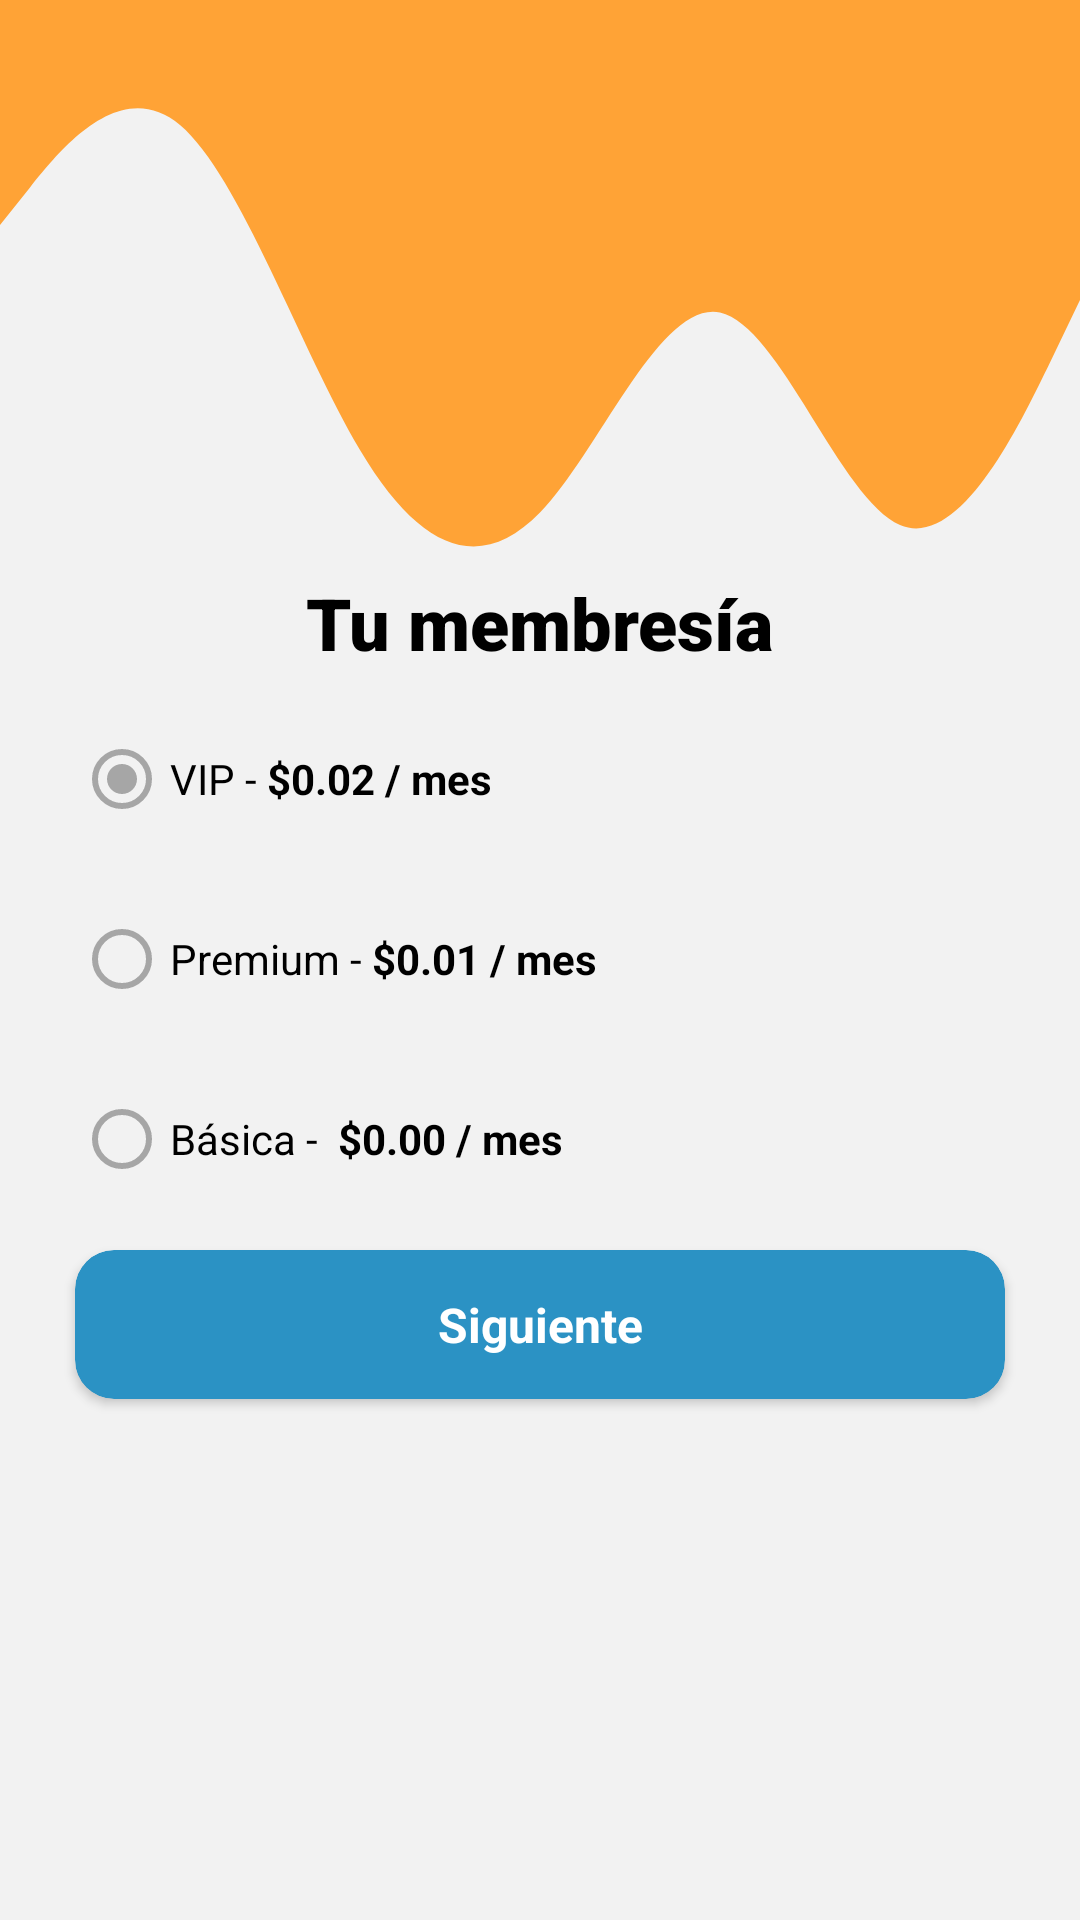

Layout XML and referenced resources for this Android screen:
<!-- AndroidManifest.xml: application theme AppTheme.NoActionBar -->
<!-- res/layout/sign_up_membership_fragment.xml -->
<?xml version="1.0" encoding="utf-8"?>
<androidx.constraintlayout.widget.ConstraintLayout xmlns:android="http://schemas.android.com/apk/res/android"
    xmlns:app="http://schemas.android.com/apk/res-auto"
    xmlns:tools="http://schemas.android.com/tools"
    android:layout_width="match_parent"
    android:layout_height="match_parent"
    android:background="#f2f2f2">

    <View
        android:id="@+id/view"
        android:layout_width="match_parent"
        android:layout_height="250dp"
        android:background="@drawable/orange_wave"
        app:layout_constraintEnd_toEndOf="parent"
        app:layout_constraintHorizontal_bias="0.0"
        app:layout_constraintStart_toStartOf="parent"
        app:layout_constraintTop_toTopOf="parent" />

    <TextView
        android:id="@+id/signUpBankInfoTitle"
        android:layout_width="wrap_content"
        android:layout_height="wrap_content"
        android:layout_marginBottom="12dp"
        android:fontFamily="sans-serif-black"
        android:text="@string/tu_membres_a"
        android:textAllCaps="false"
        android:textColor="@color/black"
        android:textSize="24sp"
        android:textStyle="bold"
        app:layout_constraintBottom_toTopOf="@+id/memTypesRGroup"
        app:layout_constraintEnd_toEndOf="parent"
        app:layout_constraintStart_toStartOf="parent" />

    <RadioGroup
        android:id="@+id/memTypesRGroup"
        android:layout_width="310dp"
        android:layout_height="169dp"
        app:layout_constraintBottom_toBottomOf="parent"
        app:layout_constraintEnd_toEndOf="parent"
        app:layout_constraintHorizontal_bias="0.495"
        app:layout_constraintStart_toStartOf="parent"
        app:layout_constraintTop_toTopOf="parent">

        <RadioButton
            android:id="@+id/btnDefaultOption"
            android:layout_width="match_parent"
            android:layout_height="wrap_content"
            android:buttonTint="#50000000"
            android:checked="true"
            android:minHeight="48dp"
            android:text="@string/vip_0_02_mes"
            android:textColor="#000"
            tools:ignore="TouchTargetSizeCheck,TextContrastCheck" />

        <RadioButton
            android:layout_width="match_parent"
            android:layout_height="wrap_content"
            android:layout_marginTop="12dp"
            android:layout_marginBottom="12dp"
            android:buttonTint="#50000000"
            android:minHeight="48dp"
            android:text="@string/premium_0_01"
            android:textColor="#000"
            tools:ignore="TouchTargetSizeCheck" />

        <RadioButton
            android:layout_width="match_parent"
            android:layout_height="wrap_content"
            android:buttonTint="#50000000"
            android:minHeight="48dp"
            android:text="@string/b_sica_0_00"
            android:textColor="#000"
            tools:ignore="TextContrastCheck" />
    </RadioGroup>

    <androidx.cardview.widget.CardView
        android:id="@+id/btnNext"
        android:layout_width="310dp"
        android:layout_height="wrap_content"
        android:layout_marginTop="12dp"
        android:clickable="true"
        android:elevation="2dp"
        android:focusable="true"
        android:shadowColor="@color/black"
        app:cardBackgroundColor="@color/btn_change"
        app:cardCornerRadius="13dp"
        app:layout_constraintEnd_toEndOf="parent"
        app:layout_constraintStart_toStartOf="parent"
        app:layout_constraintTop_toBottomOf="@+id/memTypesRGroup">

        <TextView
            android:layout_width="match_parent"
            android:layout_height="match_parent"
            android:gravity="center"
            android:padding="14dp"
            android:text="@string/siguiente"
            android:textAlignment="center"
            android:textColor="@color/white"
            android:textSize="16sp"
            android:textStyle="bold" />
    </androidx.cardview.widget.CardView>

</androidx.constraintlayout.widget.ConstraintLayout>
<!-- resources referenced by this layout -->
<resources>
  <!-- drawable orange_wave (drawable) -->
  <vector android:height="7.7777777dp" android:viewportHeight="320"
      android:viewportWidth="1440" android:width="35dp" xmlns:android="http://schemas.android.com/apk/res/android">
      <path android:fillColor="#ffa336" android:pathData="M0,96L40,80C80,64 160,32 240,53.3C320,75 400,149 480,192C560,235 640,245 720,218.7C800,192 880,128 960,133.3C1040,139 1120,213 1200,224C1280,235 1360,181 1400,154.7L1440,128L1440,0L1400,0C1360,0 1280,0 1200,0C1120,0 1040,0 960,0C880,0 800,0 720,0C640,0 560,0 480,0C400,0 320,0 240,0C160,0 80,0 40,0L0,0Z"/>
  </vector>
  <string name="b_sica_0_00">Básica - <b> $0.00 / mes </b></string>
  <string name="premium_0_01">Premium - <b>$0.01 / mes</b></string>
  <string name="siguiente">Siguiente</string>
  <string name="tu_membres_a">Tu membresía</string>
  <string name="vip_0_02_mes">VIP - <b>$0.02 / mes</b></string>
  <style name="AppTheme.NoActionBar" parent="Theme.AppCompat.Light.NoActionBar">
  
      </style>
  <!-- not gathered from this repository: default colours our renderer supplied (Android Studio template values) -->
  <color name="black">#FF000000</color>
  <color name="white">#FFFFFFFF</color>
</resources>
